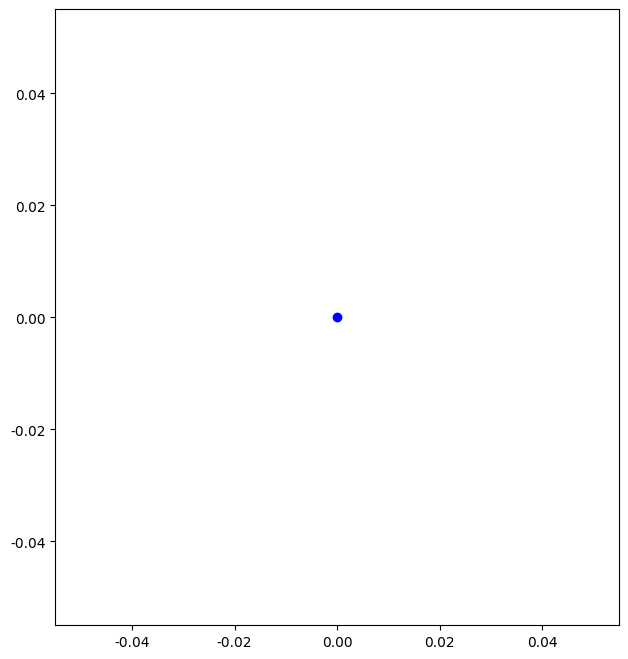

Here is the Python script that generated this plot: (Note: this script raises an exception after producing the figure.)
import numpy as np
import matplotlib.pyplot as plt
plt.rcParams['font.sans-serif']=['SimHei']
plt.rcParams['axes.unicode_minus'] =False

class LU:

    def __init__(self):
        self.L = None
        self.U = None
        self.B = None

    def __str__(self):

        return "代码作者:卢辉-1607094148"

    def __repr__(self):
        return self.__str__()

    def LU(self, x):
        m, n = np.shape(x)
        N = min(m, n)
        # if m > n:
            # x[n:m] = 0
        self.L = np.matrix(np.zeros((N, N)))
        self.L[N-1,N-1] = 1
        for i in range(1, N):
            #增加主元的比较与交换
            self.L[i-1, i-1] = 1
            # for k in range(i, N):
            #     if abs(x[k, i-1])*1000 > abs(x[i-1, i-1])*1000:
            #         x[i], x[k] = x[k], x[i]
            for j in range(i, N):
                try:
                    c = x[j, i-1]/x[i-1, i-1]
                    self.L[j,i-1] = c
                    x[j,:-1] -= x[i-1,:-1]*c
                except:
                    raise ZeroDivisionError('除数为0,不能进行高斯消去')
        self.U = x[:,:-1]
        self.B = x[:,-1]

    def run(self, x):
        self.LU(x)
        print(self.L)
        print(self.U)
        print(self.B)
        D = self.L.I * self.B
        print(D)
        X = self.U.I*D
        print('解为%s'%X)
        self.plot()

    def plot(self):

        fig = plt.figure(figsize=(16, 8))
        c = ['yellow','blue']
        plt.subplot(121)
        m, n = np.shape(self.L)
        for i in range(m):
            for j in range(n):
                plt.scatter(i, j, c=c[np.abs(self.L[i, j])>0])
                plt.annotate(s='%s' % self.L[i, j], xy=(i, j), xytext=(i, j-0.1))
        plt.title('L矩阵')

        plt.subplot(122)
        plt.title('U矩阵')
        m, n = np.shape(self.U)
        for i in range(m):
            for j in range(n):
                plt.scatter(i, j, c=c[np.abs(self.U[i, j])>0])
                plt.annotate(s='%s' % self.U[i, j], xy=(i, j), xytext=(i, j-0.1))
        plt.savefig('LU.png')
        plt.show()


if __name__ == '__main__':

    # x = np.array([
    #     [70, 1, 0, 636],
    #     [60, -1, -1, 518],
    #     [40, 0, 1, 307]
    # ]).astype(float)
    x = np.array([
        [2, 2, 3, 3],
        [4, 7, 7, 1],
        [-2, 4, 5, -7]
    ]).astype(float)
    x = np.matrix(x)
    lu = LU()
    lu.run(x)
